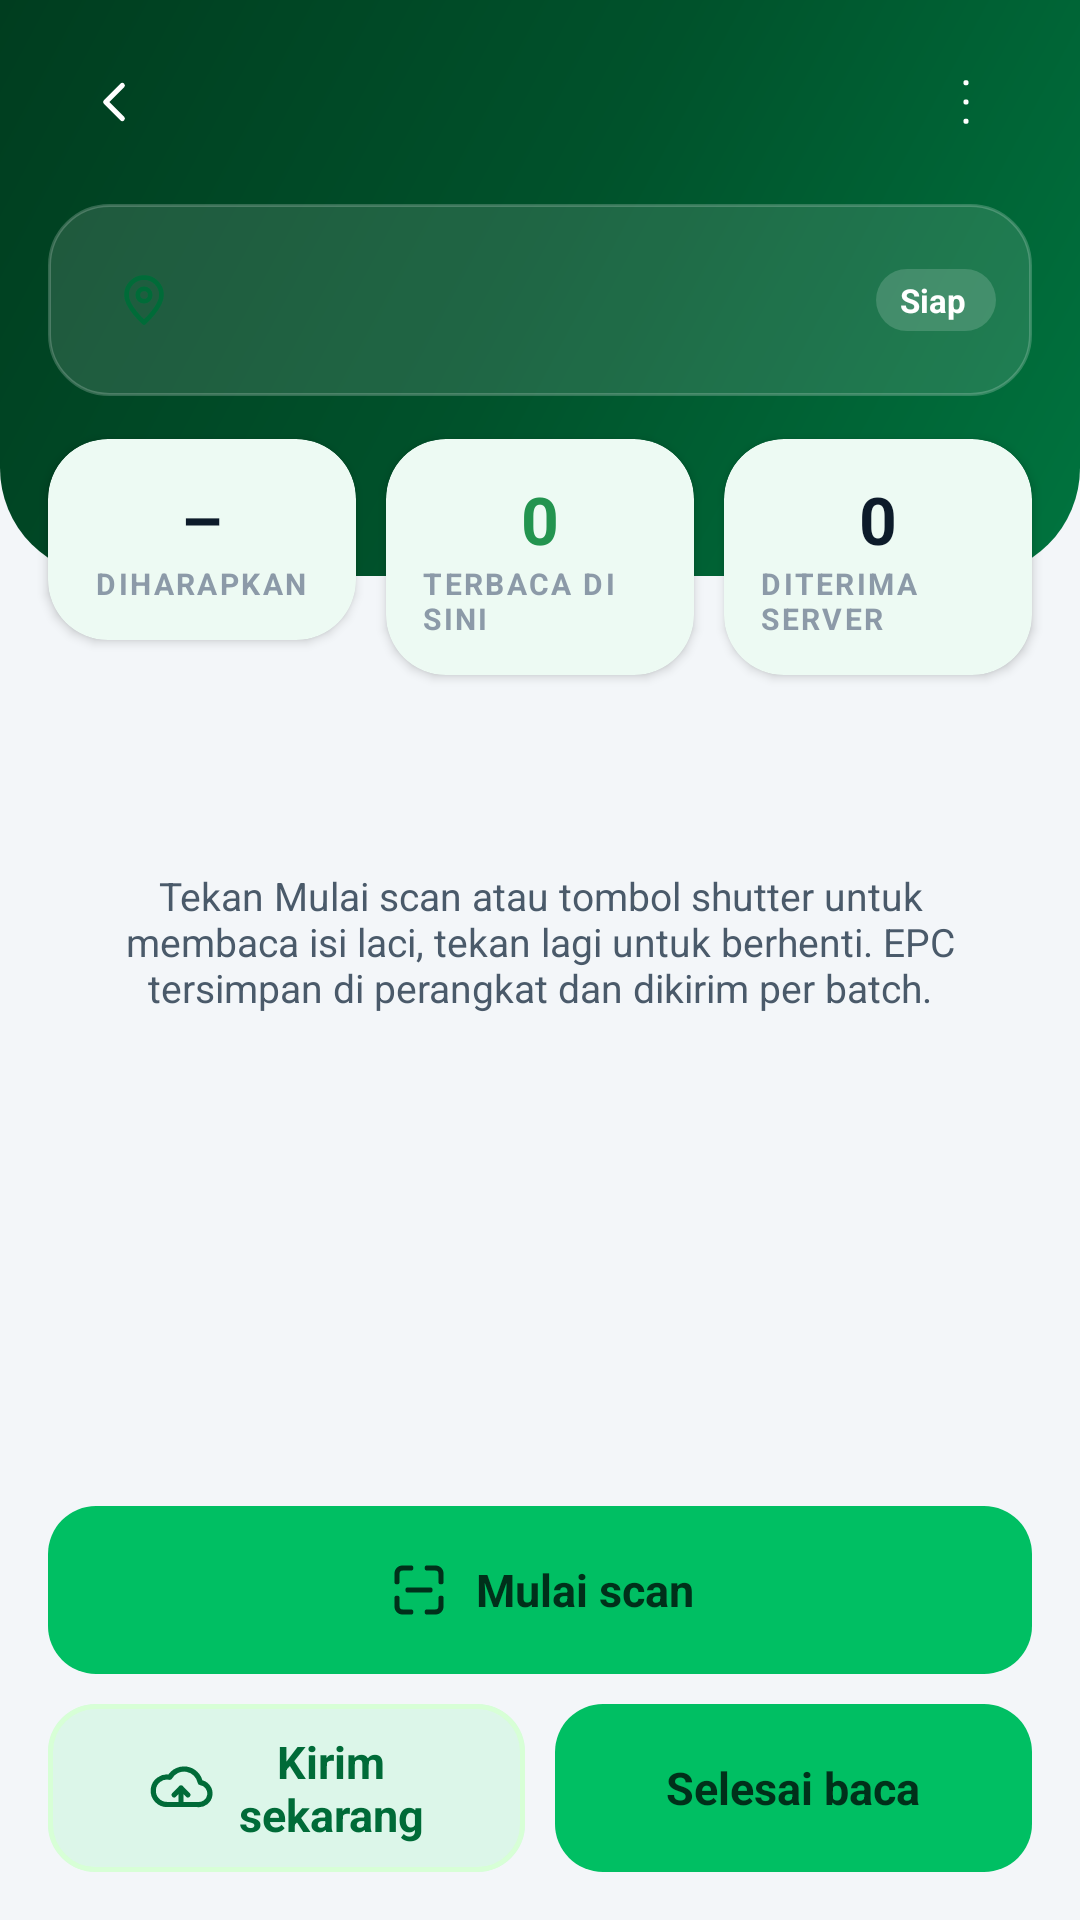

Reconstruct the res/layout file that produces this screen, plus the resources it refers to.
<!-- AndroidManifest.xml: application theme Theme.Taggiot -->
<!-- res/layout/activity_count_session.xml -->
<?xml version="1.0" encoding="utf-8"?>
<FrameLayout xmlns:android="http://schemas.android.com/apk/res/android"
    xmlns:app="http://schemas.android.com/apk/res-auto"
    android:layout_width="match_parent"
    android:layout_height="match_parent"
    android:background="@color/bg"
    android:clipChildren="false"
    android:clipToPadding="false">

    <LinearLayout
        android:layout_width="match_parent"
        android:layout_height="match_parent"
        android:orientation="vertical"
        android:clipChildren="false"
        android:clipToPadding="false">

        <LinearLayout
            android:layout_width="match_parent"
            android:layout_height="wrap_content"
            android:background="@drawable/bg_hero"
            android:orientation="vertical"
            android:paddingBottom="60dp">

            <include android:id="@+id/topBar" layout="@layout/view_top_bar_dark" />

            <LinearLayout
                android:id="@+id/boxLocation"
                android:layout_width="match_parent"
                android:layout_height="wrap_content"
                android:layout_marginStart="16dp"
                android:layout_marginEnd="16dp"
                android:background="@drawable/bg_glass"
                android:clickable="true"
                android:focusable="true"
                android:gravity="center_vertical"
                android:orientation="horizontal"
                android:padding="12dp">

                <ImageView
                    android:layout_width="40dp"
                    android:layout_height="40dp"
                    android:background="@drawable/bg_light_btn"
                    android:importantForAccessibility="no"
                    android:padding="10dp"
                    android:src="@drawable/ic_pin"
                    app:tint="@color/brand_700" />

                <LinearLayout
                    android:layout_width="0dp"
                    android:layout_height="wrap_content"
                    android:layout_marginStart="12dp"
                    android:layout_weight="1"
                    android:orientation="vertical">

                    <TextView android:id="@+id/tvLocation" style="@style/Text.BodyStrong" android:layout_width="wrap_content" android:layout_height="wrap_content" android:textColor="@color/white" />
                    <TextView android:id="@+id/tvLocationSub" style="@style/Text.Caption" android:layout_width="wrap_content" android:layout_height="wrap_content" android:textColor="@color/white_70" />
                </LinearLayout>

                <TextView
                    android:id="@+id/tvLive"
                    style="@style/Text.Badge"
                    android:layout_width="wrap_content"
                    android:layout_height="wrap_content"
                    android:background="@drawable/bg_pill_glass"
                    android:text="@string/ready"
                    android:textColor="@color/white" />
            </LinearLayout>
        </LinearLayout>

        <LinearLayout
            android:layout_width="match_parent"
            android:layout_height="wrap_content"
            android:layout_marginStart="16dp"
            android:layout_marginTop="-46dp"
            android:layout_marginEnd="16dp"
            android:orientation="horizontal"
            android:clipChildren="false"
            android:clipToPadding="false">

            <com.google.android.material.card.MaterialCardView android:layout_width="0dp" android:layout_height="wrap_content" android:layout_weight="1" app:contentPadding="12dp">
                <LinearLayout android:layout_width="match_parent" android:layout_height="wrap_content" android:gravity="center" android:orientation="vertical">
                    <TextView android:id="@+id/tvExpected" style="@style/Text.TitleL" android:layout_width="wrap_content" android:layout_height="wrap_content" android:text="–" />
                    <TextView style="@style/Text.Overline" android:layout_width="wrap_content" android:layout_height="wrap_content" android:text="@string/count_expected" />
                </LinearLayout>
            </com.google.android.material.card.MaterialCardView>

            <com.google.android.material.card.MaterialCardView android:layout_width="0dp" android:layout_height="wrap_content" android:layout_marginStart="10dp" android:layout_weight="1" app:contentPadding="12dp">
                <LinearLayout android:layout_width="match_parent" android:layout_height="wrap_content" android:gravity="center" android:orientation="vertical">
                    <TextView android:id="@+id/tvRead" style="@style/Text.TitleL" android:layout_width="wrap_content" android:layout_height="wrap_content" android:text="0" android:textColor="@color/status_ok" />
                    <TextView style="@style/Text.Overline" android:layout_width="wrap_content" android:layout_height="wrap_content" android:text="@string/count_read" />
                </LinearLayout>
            </com.google.android.material.card.MaterialCardView>

            <com.google.android.material.card.MaterialCardView android:layout_width="0dp" android:layout_height="wrap_content" android:layout_marginStart="10dp" android:layout_weight="1" app:contentPadding="12dp">
                <LinearLayout android:layout_width="match_parent" android:layout_height="wrap_content" android:gravity="center" android:orientation="vertical">
                    <TextView android:id="@+id/tvServer" style="@style/Text.TitleL" android:layout_width="wrap_content" android:layout_height="wrap_content" android:text="0" />
                    <TextView style="@style/Text.Overline" android:layout_width="wrap_content" android:layout_height="wrap_content" android:text="@string/count_server" />
                </LinearLayout>
            </com.google.android.material.card.MaterialCardView>
        </LinearLayout>

        <TextView
            android:id="@+id/tvPending"
            style="@style/Text.Caption"
            android:layout_width="match_parent"
            android:layout_height="wrap_content"
            android:layout_marginStart="20dp"
            android:layout_marginTop="10dp"
            android:layout_marginEnd="20dp"
            android:textColor="@color/ink_2" />

        <FrameLayout
            android:layout_width="match_parent"
            android:layout_height="0dp"
            android:layout_weight="1">

            <androidx.recyclerview.widget.RecyclerView
                android:id="@+id/rvTags"
                android:layout_width="match_parent"
                android:layout_height="match_parent"
                android:clipToPadding="false"
                android:paddingStart="16dp"
                android:paddingTop="8dp"
                android:paddingEnd="16dp"
                android:paddingBottom="170dp" />

            <TextView
                android:id="@+id/tvEmpty"
                style="@style/Text.Body"
                android:layout_width="match_parent"
                android:layout_height="wrap_content"
                android:layout_marginTop="40dp"
                android:gravity="center"
                android:paddingStart="40dp"
                android:paddingEnd="40dp"
                android:text="@string/count_empty" />
        </FrameLayout>
    </LinearLayout>

    <LinearLayout style="@style/ActionSheet">

        <com.google.android.material.button.MaterialButton
            android:id="@+id/btnHoldScan"
            style="@style/Widget.Taggiot.Button.Accent"
            android:layout_width="match_parent"
            android:layout_height="wrap_content"
            android:text="@string/start_scan"
            app:icon="@drawable/ic_scan" />

        <LinearLayout
            android:layout_width="match_parent"
            android:layout_height="wrap_content"
            android:layout_marginTop="10dp"
            android:orientation="horizontal"
            android:baselineAligned="false">

            <com.google.android.material.button.MaterialButton
                android:id="@+id/btnSend"
                style="@style/Widget.Taggiot.Button.Secondary"
                android:layout_width="0dp"
                android:layout_height="wrap_content"
                android:layout_weight="1"
                android:text="@string/sync_now"
                app:icon="@drawable/ic_cloud_up" />

            <com.google.android.material.button.MaterialButton
                android:id="@+id/btnFinish"
                android:layout_width="0dp"
                android:layout_height="wrap_content"
                android:layout_marginStart="10dp"
                android:layout_weight="1"
                android:maxLines="1"
                android:text="@string/count_finish" />
        </LinearLayout>
    </LinearLayout>
</FrameLayout>
<!-- res/layout/view_top_bar_dark.xml (included above) -->
<?xml version="1.0" encoding="utf-8"?>
<LinearLayout xmlns:android="http://schemas.android.com/apk/res/android"
    xmlns:app="http://schemas.android.com/apk/res-auto"
    android:layout_width="match_parent"
    android:layout_height="68dp"
    android:gravity="center_vertical"
    android:orientation="horizontal"
    android:paddingStart="16dp"
    android:paddingEnd="16dp">

    <ImageButton
        android:id="@+id/btnBack"
        android:layout_width="44dp"
        android:layout_height="44dp"
        android:background="@drawable/bg_glass_btn"
        android:contentDescription="@string/back"
        android:padding="11dp"
        android:scaleType="fitCenter"
        android:src="@drawable/ic_back"
        app:tint="@color/white" />

    <LinearLayout
        android:layout_width="0dp"
        android:layout_height="wrap_content"
        android:layout_marginStart="12dp"
        android:layout_marginEnd="12dp"
        android:layout_weight="1"
        android:orientation="vertical">

        <TextView
            android:id="@+id/tvTitle"
            style="@style/Text.TitleM"
            android:layout_width="match_parent"
            android:layout_height="wrap_content"
            android:ellipsize="end"
            android:maxLines="1"
            android:textColor="@color/white" />

        <TextView
            android:id="@+id/tvSubtitle"
            style="@style/Text.Caption"
            android:layout_width="match_parent"
            android:layout_height="wrap_content"
            android:ellipsize="end"
            android:maxLines="1"
            android:textColor="@color/white_70" />
    </LinearLayout>

    <ImageButton
        android:id="@+id/btnAction"
        android:layout_width="44dp"
        android:layout_height="44dp"
        android:background="@drawable/bg_glass_btn"
        android:contentDescription="@string/more"
        android:padding="11dp"
        android:scaleType="fitCenter"
        android:src="@drawable/ic_more"
        app:tint="@color/white" />
</LinearLayout>
<!-- resources referenced by this layout -->
<resources>
  <color name="bg">#F3F6F9</color>
  <color name="brand_700">#006B38</color>
  <color name="ink_2">#4A5A6A</color>
  <color name="status_ok">#23944F</color>
  <color name="white">#FFFFFF</color>
  <color name="white_70">#B3FFFFFF</color>
  <!-- drawable bg_glass (drawable) -->
  <?xml version="1.0" encoding="utf-8"?>
  <shape xmlns:android="http://schemas.android.com/apk/res/android">
      <solid android:color="@color/white_12" />
      <stroke android:width="1dp" android:color="@color/white_20" />
      <corners android:radius="20dp" />
  </shape>
  <!-- drawable bg_pill_glass (drawable) -->
  <?xml version="1.0" encoding="utf-8"?>
  <shape xmlns:android="http://schemas.android.com/apk/res/android">
      <solid android:color="@color/white_16" />
      <corners android:radius="99dp" />
  </shape>
  <string name="back">Kembali</string>
  <string name="count_empty">Tekan Mulai scan atau tombol shutter untuk membaca isi laci, tekan lagi untuk berhenti. EPC tersimpan di perangkat dan dikirim per batch.</string>
  <string name="count_expected">Diharapkan</string>
  <string name="count_finish">Selesai baca</string>
  <string name="count_read">Terbaca di sini</string>
  <string name="count_server">Diterima server</string>
  <string name="more">Menu lain</string>
  <string name="ready">Siap</string>
  <string name="start_scan">Mulai scan</string>
  <string name="sync_now">Kirim sekarang</string>
  <style name="Text.Body">
          <item name="android:textSize">13sp</item>
          <item name="android:textColor">@color/ink_2</item>
      </style>
  <style name="Text.BodyStrong">
          <item name="android:textSize">15sp</item>
          <item name="android:textStyle">bold</item>
          <item name="android:textColor">@color/ink</item>
      </style>
  <style name="Text.Caption">
          <item name="android:textSize">11sp</item>
          <item name="android:textColor">@color/ink_3</item>
      </style>
  <style name="Text.Overline">
          <item name="android:textSize">10sp</item>
          <item name="android:textStyle">bold</item>
          <item name="android:letterSpacing">0.08</item>
          <item name="android:textAllCaps">true</item>
          <item name="android:textColor">@color/ink_3</item>
      </style>
  <style name="Text.TitleL">
          <item name="android:textSize">22sp</item>
          <item name="android:textStyle">bold</item>
          <item name="android:letterSpacing">-0.01</item>
          <item name="android:textColor">@color/ink</item>
      </style>
  <style name="Text.TitleM">
          <item name="android:textSize">18sp</item>
          <item name="android:textStyle">bold</item>
          <item name="android:textColor">@color/ink</item>
      </style>
  <style name="Widget.Taggiot.Button.Accent">
          <item name="backgroundTint">@color/brand_500</item>
      </style>
  <color name="white_12">#1FFFFFFF</color>
  <color name="white_20">#33FFFFFF</color>
  <color name="white_16">#29FFFFFF</color>
  <color name="ink">#0D1B2A</color>
  <color name="ink_3">#8C9AA8</color>
  <color name="brand_500">#00BF63</color>
  <dimen name="button_height">56dp</dimen>
  <dimen name="radius_md">16dp</dimen>
  <color name="brand_100">#D7FFD6</color>
  <color name="ripple_hover">#B3D7FFD6</color>
  <color name="surface">#FFFFFF</color>
  <color name="on_brand">#00301A</color>
  <color name="line">#E4EAF0</color>
  <color name="status_bad">#D23C3C</color>
  <style name="Widget.Taggiot.Card" parent="Widget.Material3.CardView.Elevated">
          <item name="cardCornerRadius">@dimen/radius_lg</item>
          <item name="cardElevation">2dp</item>
          <item name="cardBackgroundColor">@color/surface</item>
          <item name="contentPadding">16dp</item>
      </style>
  <dimen name="radius_lg">20dp</dimen>
</resources>
